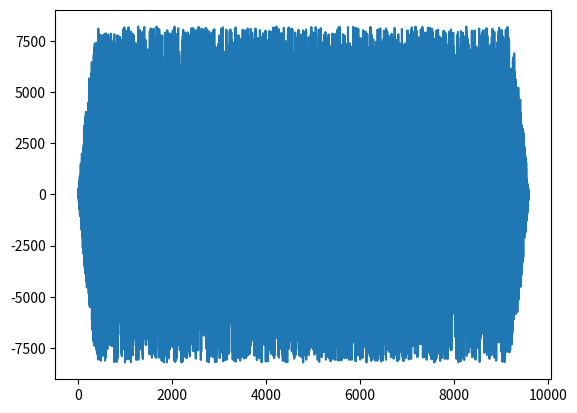

Generate this figure with matplotlib:
import numpy as np
import scipy.io.wavfile as wav
import matplotlib.pyplot as plt
import random
# GLOBAL Variables
fs = 48000


def gen_signal(_duration, _volume, f, _signal_type, _db_offset):
    """

    :param _duration: in seconds
    :param _volume: overall volume in range 0 to 1 (ex. 0.5)
    :param f: frequency of the signal
    :param _signal_type: sin or noise
    :param _db_offset: volume of the offset in dB in range from -90 to 0
    :return: numpy array with values of the signal
    """

    x_os = np.ones(int(_duration * fs))

    if _signal_type == "sin":
        # SINUS gen
        for it in range(0, np.size(x_os)):
            x_os[it] = 2 * np.pi * (f / fs) * it
        y_os = np.sin(x_os)

        # NORM
        y_os = y_os*32767

    if _signal_type == "noise":
        # NOISE gen + NORM
        y_os = np.ones(int(_duration * fs))
        for it in range(0, np.size(x_os)):
            y_os[it] = random.randrange(-32767, 32767)

    # WINDOW in and out gen
    x_win = np.ones(int(fs/100))
    for it in range(0, np.size(x_win)):
        x_win[it] = 2*np.pi*(25/fs)*it

    y_win_in = np.sin(x_win)
    y_win_out = np.cos(x_win)

    # APPLYING WINDOW
    for it in range(0, np.size(y_win_in)):
        y_os[it] = y_os[it]*y_win_in[it]

    for it in range(np.size(y_os)-np.size(y_win_out), np.size(y_os)):
        y_os[it] = y_os[it]*y_win_out[it-np.size(y_os)+np.size(y_win_out)]

    # VOLUME
    real_db_offset = 10**(_db_offset/20)
    for it in range(0, np.size(y_os)):
        y_os[it] = int(y_os[it]*_volume*real_db_offset)

    return y_os


def create_wav(_name, _data):
    return wav.write(_name, fs, _data)


if __name__ == '__main__':
    A = gen_signal(0.2, 0.5, 1000, "noise", -6)
    A.astype(np.int16)
    time = np.linspace(0., np.size(A), num=np.size(A), endpoint=False)
    plt.plot(time, A)
    plt.show()
    create_wav("test4.wav", A)
    print("END")
